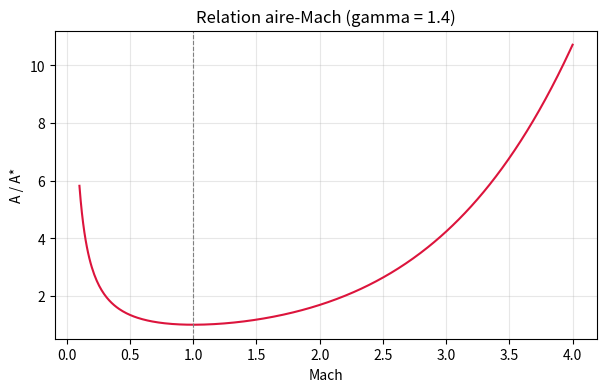
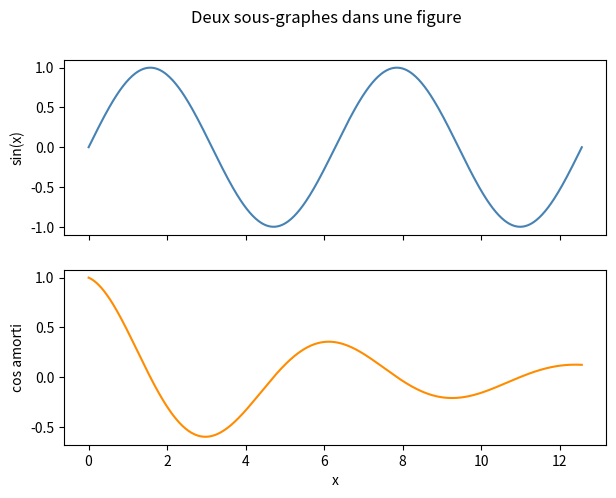
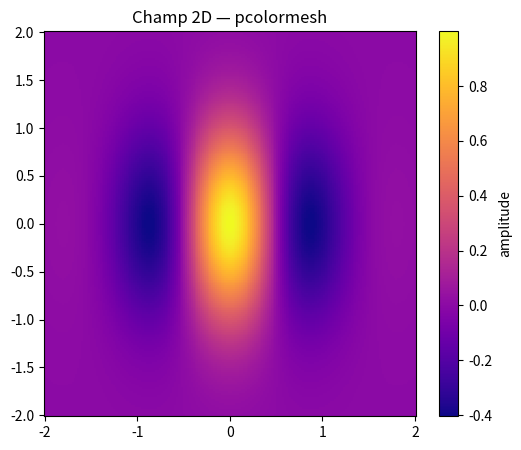

Reproduce these figures in Python, in order.
# ============================================================
# test_plots.py — script de validation de l'extension
# A lancer dans un NOUVEAU terminal VS Code :  python test_plots.py
# Les 3 figures doivent apparaitre dans le panneau "Graphes".
# ============================================================

import numpy as np
import matplotlib.pyplot as plt

# ---- Figure 1 : relation aire-Mach (clin d'oeil) ----
gamma = 1.4
M = np.linspace(0.1, 4.0, 400)
A_ratio = (1.0 / M) * ((2.0 / (gamma + 1.0)) * (1.0 + (gamma - 1.0) / 2.0 * M**2)) ** ((gamma + 1.0) / (2.0 * (gamma - 1.0)))

fig1 = plt.figure(figsize=(7, 4))
plt.plot(M, A_ratio, color="crimson")
plt.axvline(1.0, color="gray", linestyle="--", linewidth=0.8)
plt.xlabel("Mach")
plt.ylabel("A / A*")
plt.title("Relation aire-Mach (gamma = 1.4)")
plt.grid(True, alpha=0.3)
fig1.canvas.manager.set_window_title("aire_mach")
plt.show()

# ---- Figure 2 : deux sous-graphes ----
x = np.linspace(0.0, 4.0 * np.pi, 500)
fig2, axes = plt.subplots(2, 1, figsize=(7, 5), sharex=True)
axes[0].plot(x, np.sin(x), color="steelblue")
axes[0].set_ylabel("sin(x)")
axes[1].plot(x, np.cos(x) * np.exp(-x / 6.0), color="darkorange")
axes[1].set_ylabel("cos amorti")
axes[1].set_xlabel("x")
fig2.suptitle("Deux sous-graphes dans une figure")
fig2.canvas.manager.set_window_title("sous_graphes")
plt.show()

# ---- Figure 3 : champ 2D ----
xv, yv = np.meshgrid(np.linspace(-2, 2, 200), np.linspace(-2, 2, 200))
z = np.exp(-(xv**2 + yv**2)) * np.cos(3.0 * xv)

fig3 = plt.figure(figsize=(6, 5))
plt.pcolormesh(xv, yv, z, shading="auto", cmap="plasma")
plt.colorbar(label="amplitude")
plt.title("Champ 2D — pcolormesh")
fig3.canvas.manager.set_window_title("champ_2d")
plt.show()

print("3 figures envoyees au panneau Graphes.")
